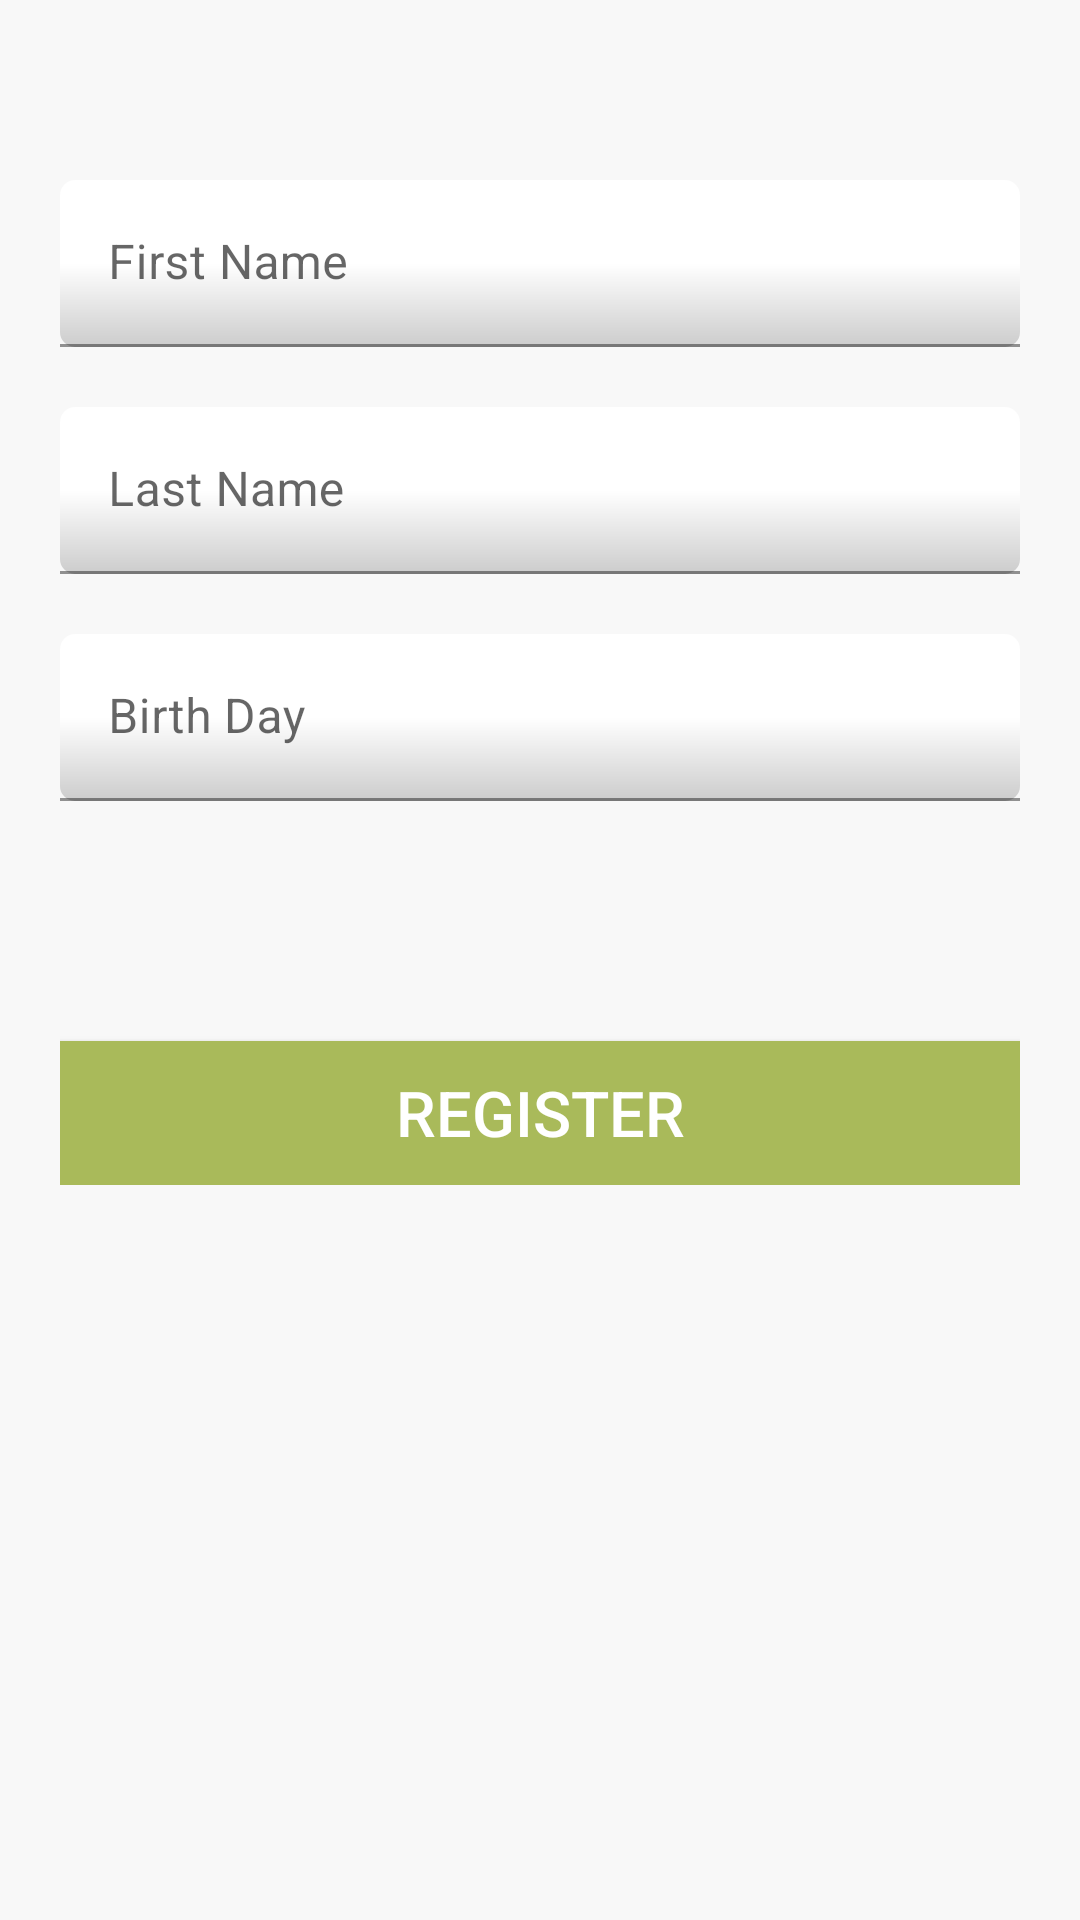

Reconstruct the res/layout file that produces this screen, plus the resources it refers to.
<!-- AndroidManifest.xml: application theme Theme.Lucky_Number -->
<!-- res/layout/activity_register.xml -->
<?xml version="1.0" encoding="utf-8"?>
<androidx.core.widget.NestedScrollView xmlns:android="http://schemas.android.com/apk/res/android"
    xmlns:tools="http://schemas.android.com/tools"
    android:id="@+id/nestedScrollView"
    android:layout_width="match_parent"
    android:layout_height="match_parent"
    android:background="@color/colorBackground"
    android:paddingBottom="20dp"
    android:paddingLeft="20dp"
    android:paddingRight="20dp"
    android:paddingTop="20dp"
    tools:context=".activities.LoginActivity">

    <androidx.appcompat.widget.LinearLayoutCompat
        android:layout_width="match_parent"
        android:layout_height="match_parent"
        android:orientation="vertical">

        <androidx.appcompat.widget.AppCompatImageView
            android:layout_width="wrap_content"
            android:layout_height="wrap_content"
            android:layout_gravity="center_horizontal"
            android:layout_marginTop="40dp"
            android:visibility="gone"
            android:src="@drawable/logo" />

        <com.google.android.material.textfield.TextInputLayout
            android:id="@+id/textInputLayoutName"
            android:layout_width="match_parent"
            android:layout_height="wrap_content"
            android:layout_marginTop="40dp">

            <com.google.android.material.textfield.TextInputEditText
                android:id="@+id/textInputEditTextName"
                android:layout_width="match_parent"
                android:layout_height="wrap_content"
                android:background="@drawable/image_bg"
                android:hint="@string/hint_name"
                android:inputType="text"
                android:maxLines="1"
                android:textColor="@color/teal_700" />
        </com.google.android.material.textfield.TextInputLayout>

        <com.google.android.material.textfield.TextInputLayout
            android:id="@+id/textInputLayoutEmail"
            android:layout_width="match_parent"
            android:layout_height="wrap_content"
            android:layout_marginTop="20dp">

            <com.google.android.material.textfield.TextInputEditText
                android:id="@+id/textInputEditTextEmail"
                android:layout_width="match_parent"
                android:layout_height="wrap_content"
                android:background="@drawable/image_bg"
                android:hint="@string/hint_email"
                android:inputType="text"
                android:maxLines="1"
                android:textColor="@color/teal_700" />
        </com.google.android.material.textfield.TextInputLayout>

        <com.google.android.material.textfield.TextInputLayout
            android:id="@+id/textInputLayoutDate"
            android:layout_width="match_parent"
            android:layout_height="wrap_content"
            android:layout_marginTop="20dp">

            <com.google.android.material.textfield.TextInputEditText
                android:id="@+id/textInputEditTextDate"
                android:layout_width="match_parent"
                android:layout_height="wrap_content"
                android:background="@drawable/image_bg"
                android:hint="@string/hint_bdate"
                android:inputType="text"
                android:clickable="true"
                android:editable="false"
                android:focusable="false"
                android:maxLines="1"
                android:textColor="@color/teal_700" />

        </com.google.android.material.textfield.TextInputLayout>

        <com.google.android.material.textfield.TextInputLayout
            android:id="@+id/textInputLayoutLucky"
            android:layout_width="match_parent"
            android:layout_height="wrap_content"
            android:visibility="gone"
            android:layout_marginTop="20dp">


            <com.google.android.material.textfield.TextInputEditText
                android:id="@+id/textInputEditTextlucky"
                android:layout_width="match_parent"
                android:layout_height="wrap_content"
                android:hint="Lucky Number"
                android:inputType="text"
                android:clickable="true"
                android:editable="false"
                android:focusable="false"
                android:maxLines="1"
                android:textColor="@android:color/white" />

        </com.google.android.material.textfield.TextInputLayout>

        <com.google.android.material.textfield.TextInputLayout
            android:id="@+id/textInputLayoutPassword"
            android:layout_width="match_parent"
            android:layout_height="wrap_content"
            android:layout_marginTop="20dp">

            <com.google.android.material.textfield.TextInputEditText
                android:id="@+id/textInputEditTextPassword"
                android:layout_width="match_parent"
                android:layout_height="wrap_content"
                android:hint="@string/hint_password"
                android:text="@string/hint_bdate"
                android:visibility="gone"
                android:inputType="textPassword"
                android:maxLines="1"
                android:textColor="@android:color/white" />
        </com.google.android.material.textfield.TextInputLayout>

        <com.google.android.material.textfield.TextInputLayout
            android:id="@+id/textInputLayoutConfirmPassword"
            android:layout_width="match_parent"
            android:layout_height="wrap_content"
            android:layout_marginTop="20dp">

            <com.google.android.material.textfield.TextInputEditText
                android:id="@+id/textInputEditTextConfirmPassword"
                android:layout_width="match_parent"
                android:layout_height="wrap_content"
                android:hint="@string/hint_confirm_password"
                android:inputType="textPassword"
                android:text="@string/hint_bdate"
                android:visibility="gone"
                android:maxLines="1"
                android:textColor="@android:color/white" />
        </com.google.android.material.textfield.TextInputLayout>


        <androidx.appcompat.widget.AppCompatButton
            android:id="@+id/appCompatButtonRegister"
            android:layout_width="match_parent"
            android:layout_height="wrap_content"
            android:layout_marginTop="40dp"
            android:textSize="21sp"
            android:background="@color/purple_700"
            android:textColor="@color/colorWhite"
            android:text="@string/text_register" />

        <androidx.appcompat.widget.AppCompatTextView
            android:id="@+id/appCompatTextViewLoginLink"
            android:layout_width="fill_parent"
            android:layout_height="wrap_content"
            android:layout_marginTop="30dp"
            android:visibility="gone"
            android:gravity="center"
            android:text="Already a User? Login"
            android:textSize="16dp" />
    </androidx.appcompat.widget.LinearLayoutCompat>
</androidx.core.widget.NestedScrollView>
<!-- resources referenced by this layout -->
<resources>
  <color name="colorBackground">#F8F8F8</color>
  <color name="colorWhite">#FFFFFF</color>
  <color name="purple_700">#A9BA5A</color>
  <color name="teal_700">#FF018786</color>
  <!-- drawable image_bg (drawable) -->
  <?xml version="1.0" encoding="utf-8"?>
  <layer-list xmlns:android="http://schemas.android.com/apk/res/android">
      <item>
          
              
                  
                  
                  
              
          
  
          <shape xmlns:android="http://schemas.android.com/apk/res/android">
              <gradient
                  android:endColor="#CCCCCC"
                  android:centerColor="#FFFFFF"
                  android:startColor="#FFFFFF"
                  android:angle="270" />
              <corners
                  android:radius="5dp" />
              <padding
                  android:left="10dp"
                  android:top="10dp"
                  android:right="10dp"
                  android:bottom="10dp" />
          </shape>
      </item>
  
  </layer-list>
  <!-- drawable logo: png bitmap (drawable, 44643 bytes) -->
  <string name="hint_bdate">Birth Day</string>
  <string name="hint_confirm_password">Confirm Password</string>
  <string name="hint_email">Last Name</string>
  <string name="hint_name">First Name</string>
  <string name="hint_password">Password</string>
  <string name="text_register">Register</string>
  <style name="Theme.Lucky_Number" parent="Theme.MaterialComponents.DayNight.DarkActionBar">
          
          <item name="colorPrimary">@color/purple_500</item>
          <item name="colorPrimaryVariant">@color/purple_700</item>
          <item name="colorOnPrimary">@color/white</item>
          
          <item name="colorSecondary">@color/teal_200</item>
          <item name="colorSecondaryVariant">@color/teal_700</item>
          <item name="colorOnSecondary">@color/black</item>
          
          <item name="android:statusBarColor" tools:targetApi="l">?attr/colorPrimaryVariant</item>
          
      </style>
  <color name="purple_500">#A9BA5A</color>
  <color name="white">#FFFFFFFF</color>
  <color name="teal_200">#FF03DAC5</color>
  <color name="black">#FF000000</color>
</resources>
